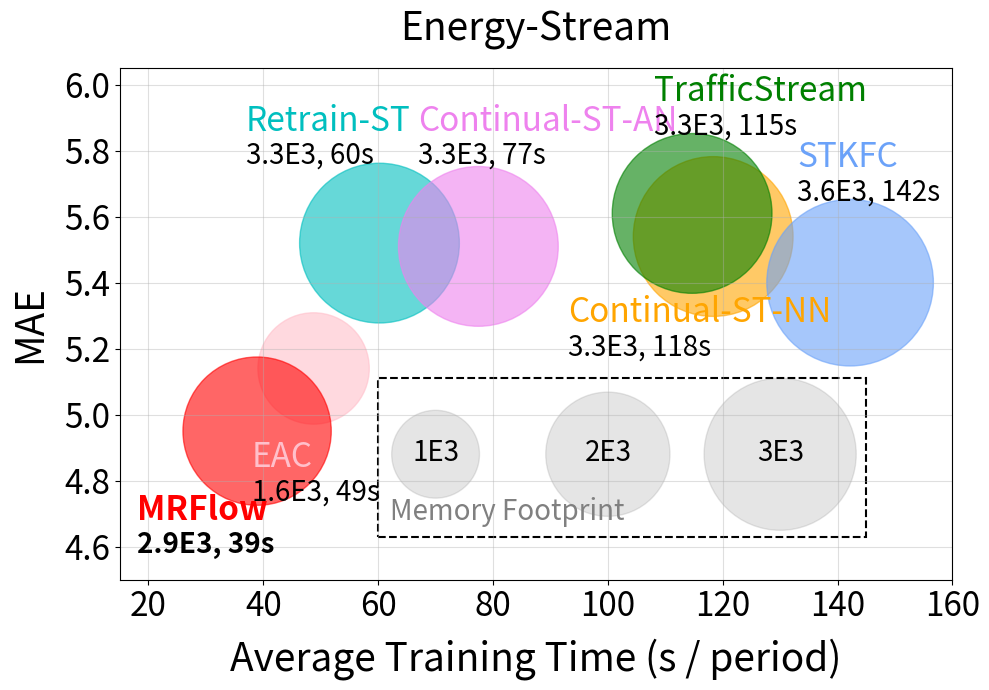

Write the Python code that produced this figure.
import matplotlib.pyplot as plt
import matplotlib.patches as patches

#plt.rcParams["font.family"] = "Times New Roman"

# Data points (微调后的base值 + MRFlow)
training_time = [60.23, 77.45, 118.34, 114.67, 142.18, 48.76, 38.92]  # x-axis: training time (s/period)
mse = [5.52, 5.51, 5.54, 5.61, 5.40, 5.14, 4.95]        # y-axis: MAE
memory_usage = [3308, 3308, 3308, 3308, 3596, 1607, 2850]  # Memory footprint
memory_usage_size = ['3.3E3, 60s', '3.3E3, 77s', '3.3E3, 118s', '3.3E3, 115s', '3.6E3, 142s', '1.6E3, 49s', '2.9E3, 39s']

scale = 4

# Bubble sizes - proportional to memory usage (scaled for visibility)
bubble_size = [size * scale for size in memory_usage]

# Labels for each point
labels = ['Retrain-ST', 'Continual-ST-AN', 'Continual-ST-NN', 'TrafficStream', 'STKFC', 'EAC', 'MRFlow']

# Color for each point
colors = ['c', 'violet', 'orange', 'green', '#6ba2f9', 'pink', 'red']

# Create scatter plot
plt.figure(figsize=(10, 7))
scatter = plt.scatter(training_time, mse, s=bubble_size, alpha=0.6, c=colors)

# Add labels to each bubble
plt.text(37, 5.86, labels[0], fontsize=24, color=colors[0])
plt.text(37, 5.76, memory_usage_size[0], fontsize=20, color='black')

plt.text(67, 5.86, labels[1], fontsize=24, color=colors[1])
plt.text(67, 5.76, memory_usage_size[1], fontsize=20, color='black')

plt.text(93, 5.28, labels[2], fontsize=24, color=colors[2])
plt.text(93, 5.18, memory_usage_size[2], fontsize=20, color='black')

plt.text(108, 5.95, labels[3], fontsize=24, color=colors[3])
plt.text(108, 5.85, memory_usage_size[3], fontsize=20, color='black')

plt.text(133, 5.75, labels[4], fontsize=24, color=colors[4])
plt.text(133, 5.65, memory_usage_size[4], fontsize=20, color='black')

plt.text(38, 4.84, labels[5], fontsize=24, color=colors[5])
plt.text(38, 4.74, memory_usage_size[5], fontsize=20, color='black')

plt.text(18, 4.68, labels[6], fontsize=24, color=colors[6], fontweight='bold')
plt.text(18, 4.58, memory_usage_size[6], fontsize=20, color='black', fontweight='bold')

# Add memory footprint legend
plt.scatter([70, 100, 130], [4.88, 4.88, 4.88], s=[1000*scale, 2000*scale, 3000*scale], alpha=0.2, c='grey')
plt.text(66, 4.86, '1E3', fontsize=20)
plt.text(96, 4.86, '2E3', fontsize=20)
plt.text(126, 4.86, '3E3', fontsize=20)
plt.text(62, 4.68, 'Memory Footprint', fontsize=20, ha='left', color='grey')
rect = patches.Rectangle((60, 4.63), 85, 0.48, linewidth=1.5, edgecolor='black', facecolor='none', linestyle='--')
plt.gca().add_patch(rect)

# Add grid, labels, title
plt.grid(True, alpha=0.4)
plt.xlabel('Average Training Time (s / period)', fontsize=28, labelpad=10)
plt.ylabel('MAE', fontsize=28, labelpad=10)
plt.xticks(fontsize=24)
plt.yticks(fontsize=24)
plt.xlim(15, 160)
plt.ylim(4.5, 6.05)
plt.title('Energy-Stream', fontsize=28, pad=20)

plt.tight_layout()
plt.savefig('energy_mae_time_memory.pdf', dpi=600, bbox_inches='tight')
plt.show()
